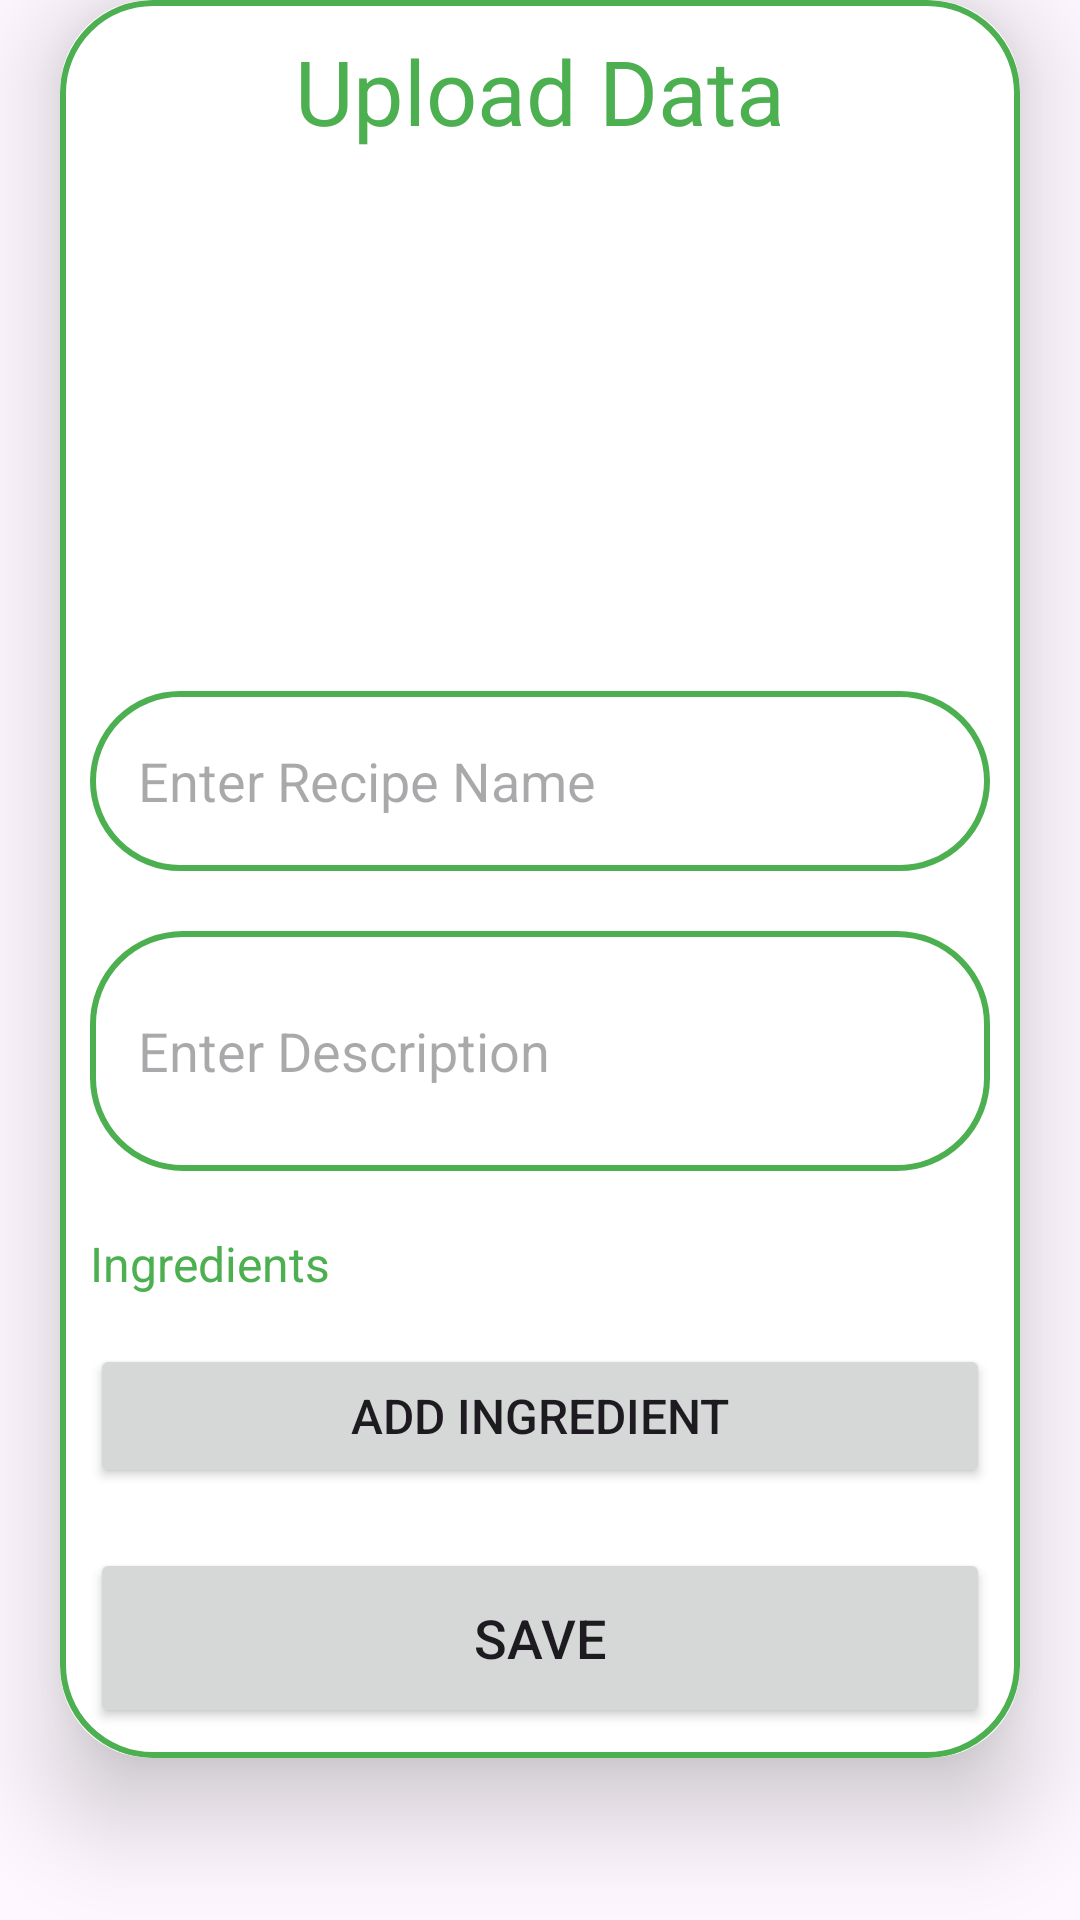

The Android layout XML behind this screen, and the referenced resources:
<!-- AndroidManifest.xml: activity theme Base.Theme.MealMate1 -->
<!-- res/layout/activity_upload.xml -->
<?xml version="1.0" encoding="utf-8"?>
<ScrollView
    xmlns:android="http://schemas.android.com/apk/res/android"
    xmlns:app="http://schemas.android.com/apk/res-auto"
    xmlns:tools="http://schemas.android.com/tools"
    android:layout_width="match_parent"
    android:layout_height="match_parent"
    android:orientation="vertical"
    tools:context=".UploadActivity">

    <androidx.cardview.widget.CardView
        android:layout_width="match_parent"
        android:layout_height="wrap_content"
        android:layout_marginTop="0dp"
        android:layout_marginEnd="20dp"
        android:layout_marginStart="20dp"
        app:cardCornerRadius="30dp"
        app:cardElevation="20dp">

        <LinearLayout
            android:layout_width="match_parent"
            android:layout_height="wrap_content"
            android:orientation="vertical"
            android:layout_gravity="center_horizontal"
            android:padding="10dp"
            android:background="@drawable/green_border">

            <TextView
                android:layout_width="match_parent"
                android:layout_height="wrap_content"
                android:text="Upload Data"
                android:textSize="30sp"
                android:textAlignment="center"
                android:textColor="@color/my_light_primary" />

            <ImageView
                android:layout_width="match_parent"
                android:layout_height="150dp"
                android:src="@drawable/addimage"
                android:id="@+id/uploadImage"
                android:layout_marginTop="10dp"
                android:scaleType="fitCenter" />

            <EditText
                android:layout_width="match_parent"
                android:layout_height="60dp"
                android:id="@+id/uploadRecipe"
                android:background="@drawable/green_border"
                android:layout_marginTop="20dp"
                android:padding="16dp"
                android:hint="Enter Recipe Name"
                android:gravity="start|center_vertical"
                android:textColor="@color/my_light_primary" />

            <EditText
                android:layout_width="match_parent"
                android:layout_height="80dp"
                android:id="@+id/uploadDesc"
                android:background="@drawable/green_border"
                android:layout_marginTop="20dp"
                android:padding="16dp"
                android:hint="Enter Description"
                android:gravity="start|center_vertical"
                android:textColor="@color/my_light_primary" />

            <LinearLayout
                android:layout_width="match_parent"
                android:layout_height="wrap_content"
                android:orientation="vertical"
                android:layout_marginTop="20dp">

                <TextView
                    android:layout_width="match_parent"
                    android:layout_height="wrap_content"
                    android:text="Ingredients"
                    android:textSize="16sp"
                    android:layout_marginBottom="8dp"
                    android:textColor="@color/my_light_primary" />

                <LinearLayout
                    android:id="@+id/ingredientsContainer"
                    android:layout_width="match_parent"
                    android:layout_height="wrap_content"
                    android:orientation="vertical" />

                <Button
                    android:id="@+id/addIngredientButton"
                    android:layout_width="match_parent"
                    android:layout_height="wrap_content"
                    android:text="Add Ingredient"
                    android:layout_marginTop="8dp"
                    android:textSize="16sp"
                    app:cornerRadius="20dp" />
            </LinearLayout>

            <Button
                android:layout_width="match_parent"
                android:layout_height="60dp"
                android:text="Save"
                android:id="@+id/saveButton"
                android:textSize="18sp"
                android:layout_marginTop="20dp"
                app:cornerRadius="20dp" />

        </LinearLayout>

    </androidx.cardview.widget.CardView>

</ScrollView>
<!-- resources referenced by this layout -->
<resources>
  <color name="my_light_primary">#4CAF50</color>
  <!-- drawable green_border (drawable) -->
  <?xml version="1.0" encoding="utf-8"?>
  <shape xmlns:android="http://schemas.android.com/apk/res/android"
      android:shape="rectangle">
  
      <stroke
          android:width="2dp"
          android:color="@color/my_light_primary" />
      <corners
          android:radius="30dp" />
  
  
  </shape>
  <style name="Base.Theme.MealMate1" parent="Theme.Material3.DayNight">
          <item name="colorPrimary">@color/my_light_primary</item>
          <item name="colorOnPrimary">@color/my_light_on_primary</item>
  
          <item name="colorSecondary">@color/my_light_secondary</item>
          <item name="colorOnSecondary">@color/my_light_on_secondary</item>
      </style>
  <color name="my_light_on_primary">#FFFFFF</color>
  <color name="my_light_secondary">#8BC34A</color>
  <color name="my_light_on_secondary">#000000</color>
</resources>
